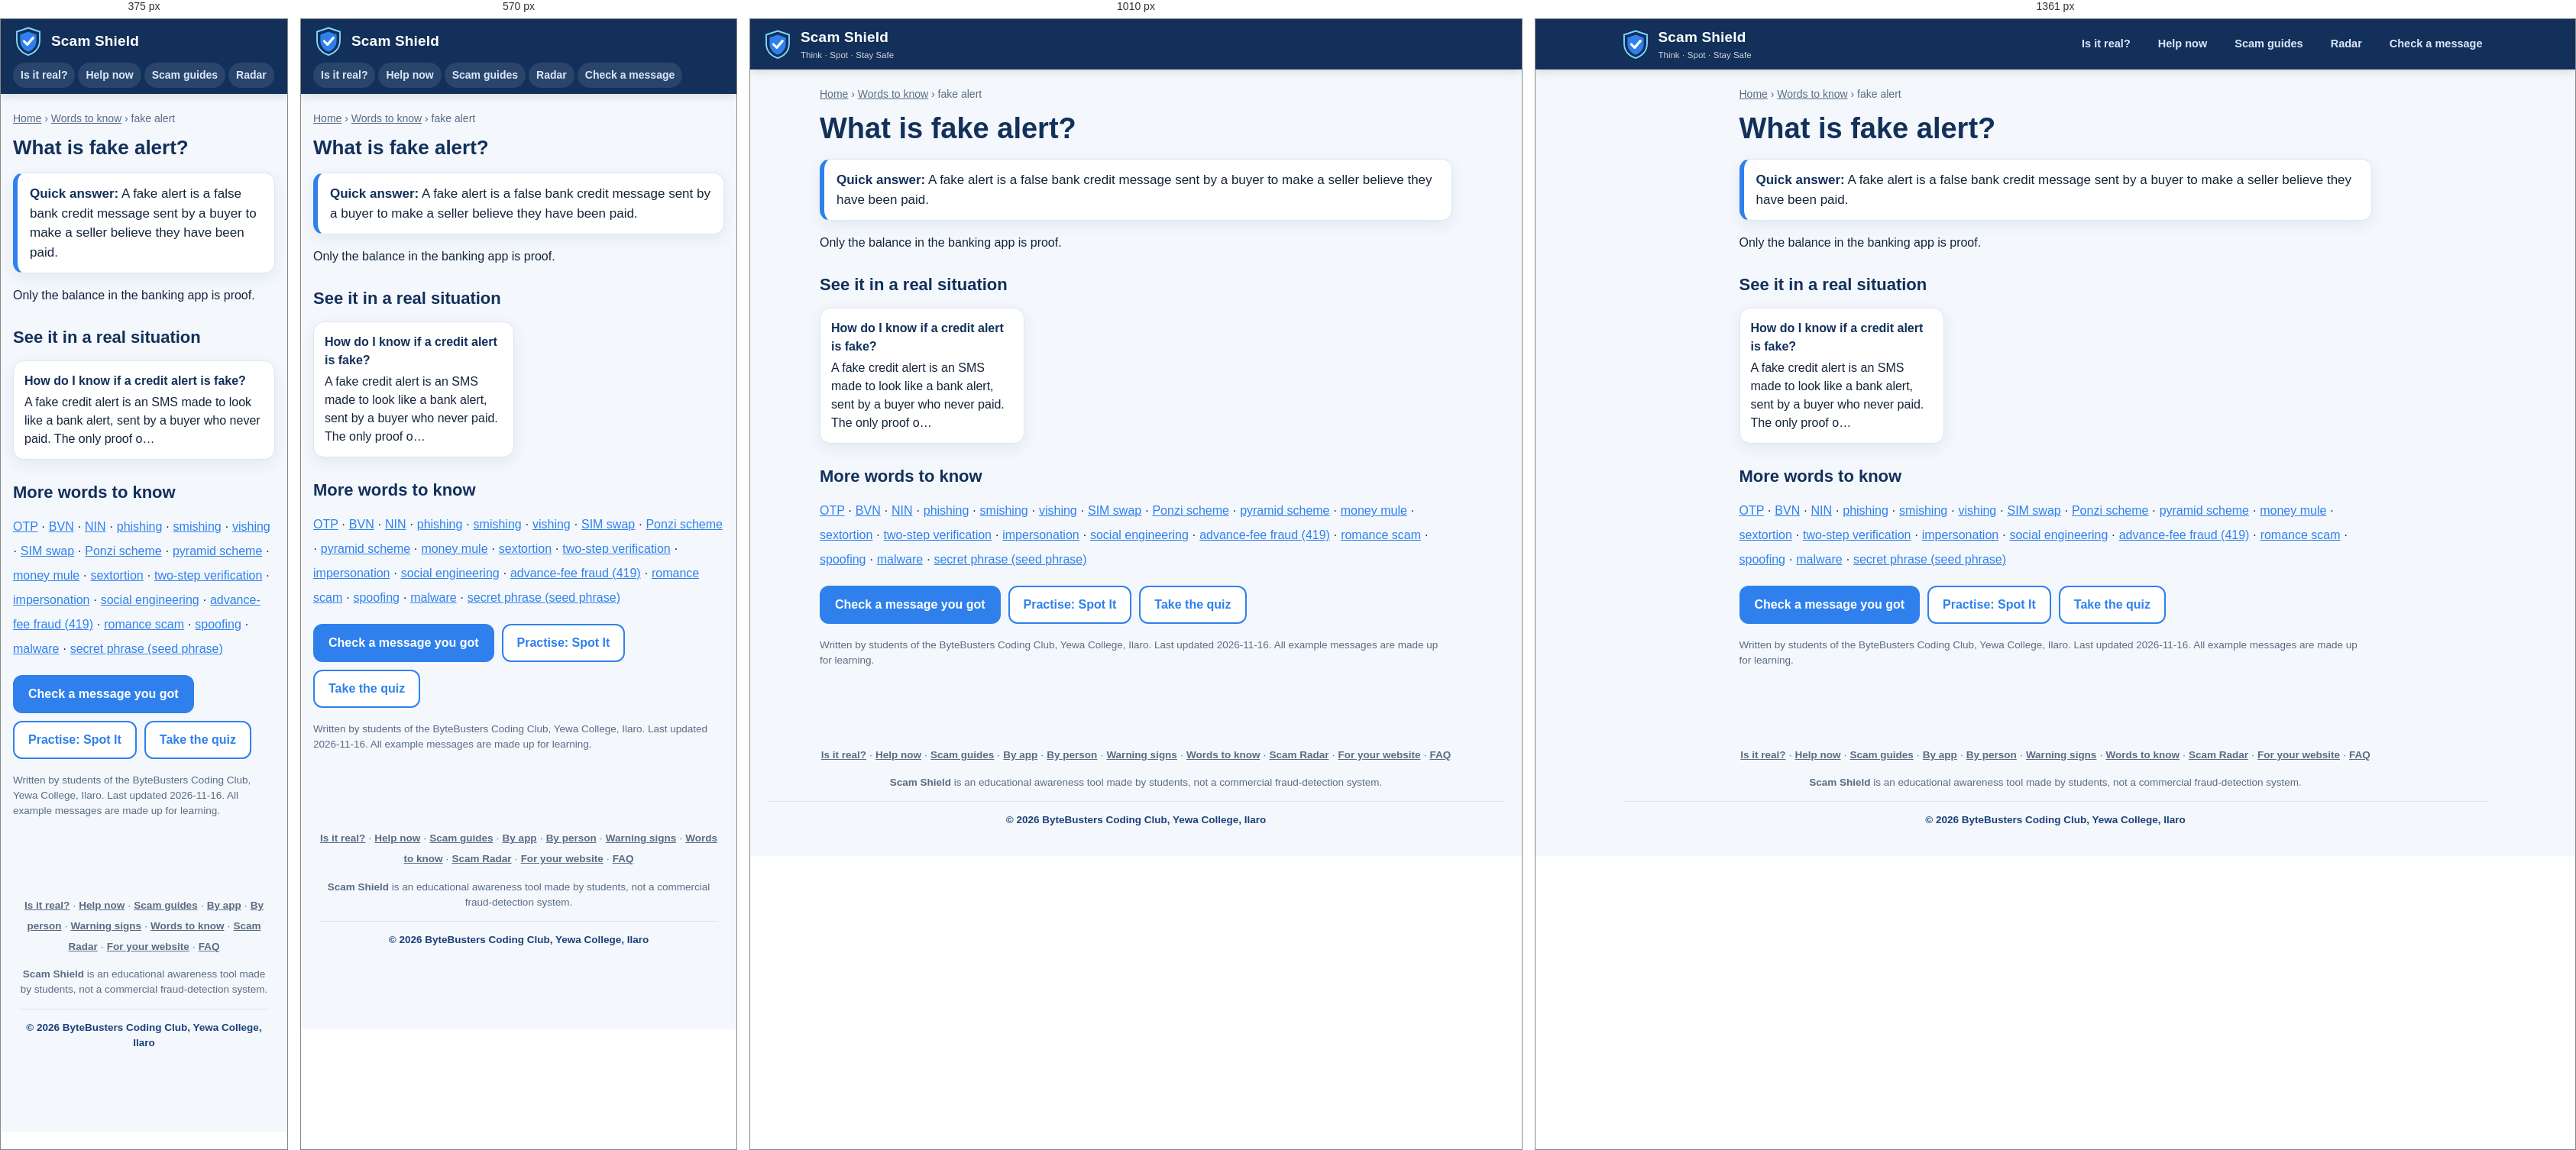
Rendered at 375 px, 570 px, 1010 px and 1361 px, left to right.

<!-- file: index.html -->
<!doctype html>
<html lang="en-NG">
<head>
<meta charset="utf-8">
<meta name="viewport" content="width=device-width, initial-scale=1, viewport-fit=cover">
<title>What is fake alert? Simple meaning with an example | Scam Shield</title>
<meta name="description" content="A fake alert is a false bank credit message sent by a buyer to make a seller believe they have been paid.">
<link rel="canonical" href="https://scam-shield-blond.vercel.app/meaning/fake-alert/">
<meta name="google-site-verification" content="gRx6rQOAdy83jB7Xta6qp0gE61CorO4qy7RzTVvn-WY">
<meta name="robots" content="index, follow, max-snippet:-1, max-image-preview:large">
<meta name="theme-color" content="#12305A">
<meta property="og:type" content="article">
<meta property="og:site_name" content="Scam Shield">
<meta property="og:title" content="What is fake alert? Simple meaning with an example | Scam Shield">
<meta property="og:description" content="A fake alert is a false bank credit message sent by a buyer to make a seller believe they have been paid.">
<meta property="og:url" content="https://scam-shield-blond.vercel.app/meaning/fake-alert/">
<meta property="og:image" content="https://scam-shield-blond.vercel.app/images/og-image.png">
<meta property="og:locale" content="en_NG">
<meta name="twitter:card" content="summary_large_image">
<link rel="icon" href="/images/logo.svg">
<link rel="manifest" href="/manifest.webmanifest">
<link rel="stylesheet" href="/css/style.css">
<script type="application/ld+json">{"@context":"https://schema.org","@graph":[{"@type":"EducationalOrganization","@id":"https://scam-shield-blond.vercel.app/#org","name":"ByteBusters Coding Club, Yewa College, Ilaro","url":"https://scam-shield-blond.vercel.app/","logo":"https://scam-shield-blond.vercel.app/images/logo.svg","address":{"@type":"PostalAddress","addressLocality":"Ilaro","addressRegion":"Ogun State","addressCountry":"NG"},"parentOrganization":{"@type":"Organization","name":"Odu'a Investment Foundation"}},{"@type":"BreadcrumbList","itemListElement":[{"@type":"ListItem","position":1,"name":"Home","item":"https://scam-shield-blond.vercel.app/"},{"@type":"ListItem","position":2,"name":"Words to know","item":"https://scam-shield-blond.vercel.app/meaning/"},{"@type":"ListItem","position":3,"name":"fake alert","item":"https://scam-shield-blond.vercel.app/meaning/fake-alert/"}]},{"@type":"DefinedTerm","name":"fake alert","description":"A fake alert is a false bank credit message sent by a buyer to make a seller believe they have been paid. Only the balance in the banking app is proof.","url":"https://scam-shield-blond.vercel.app/meaning/fake-alert/","inDefinedTermSet":"https://scam-shield-blond.vercel.app/meaning/"},{"@type":"FAQPage","mainEntity":[{"@type":"Question","name":"What does fake alert mean?","acceptedAnswer":{"@type":"Answer","text":"A fake alert is a false bank credit message sent by a buyer to make a seller believe they have been paid. Only the balance in the banking app is proof."}}]}]}</script>
</head>
<body>
<header class="topbar simple-top">
  <a class="brand" href="/" aria-label="Scam Shield home"><img src="/images/logo.svg" alt="" width="40" height="40"><span><b>Scam Shield</b><small>Think · Spot · Stay Safe</small></span></a>
  <nav class="topnav" aria-label="Main">
    <a href="/is-it-real/">Is it real?</a><a href="/help/">Help now</a><a href="/scams/">Scam guides</a><a href="/radar/">Radar</a><a href="/#verify">Check a message</a>
  </nav>
</header>
<main class="guide">
  <nav class="crumbs" aria-label="Breadcrumb"><a href="/">Home</a> › <a href="/meaning/">Words to know</a> › fake alert</nav>
  <h1>What is fake alert?</h1>

  <p class="answer-box"><b>Quick answer:</b> A fake alert is a false bank credit message sent by a buyer to make a seller believe they have been paid.</p>
  <p>Only the balance in the banking app is proof.</p>
  <h2>See it in a real situation</h2><ul class="grid-links"><li><a href="/is-it-real/fake-credit-alert/"><b>How do I know if a credit alert is fake?</b>A fake credit alert is an SMS made to look like a bank alert, sent by a buyer who never paid. The only proof o…</a></li></ul>
  <h2>More words to know</h2>
  <p class="chips-links"><a href="/meaning/otp/">OTP</a> · <a href="/meaning/bvn/">BVN</a> · <a href="/meaning/nin/">NIN</a> · <a href="/meaning/phishing/">phishing</a> · <a href="/meaning/smishing/">smishing</a> · <a href="/meaning/vishing/">vishing</a> · <a href="/meaning/sim-swap/">SIM swap</a> · <a href="/meaning/ponzi-scheme/">Ponzi scheme</a> · <a href="/meaning/pyramid-scheme/">pyramid scheme</a> · <a href="/meaning/money-mule/">money mule</a> · <a href="/meaning/sextortion/">sextortion</a> · <a href="/meaning/two-step-verification/">two-step verification</a> · <a href="/meaning/impersonation/">impersonation</a> · <a href="/meaning/social-engineering/">social engineering</a> · <a href="/meaning/advance-fee-fraud/">advance-fee fraud (419)</a> · <a href="/meaning/romance-scam/">romance scam</a> · <a href="/meaning/spoofing/">spoofing</a> · <a href="/meaning/malware/">malware</a> · <a href="/meaning/secret-phrase/">secret phrase (seed phrase)</a></p>
  <div class="cta"><a class="btn" href="/#verify">Check a message you got</a><a class="btn ghost" href="/#spot">Practise: Spot It</a><a class="btn ghost" href="/#quiz">Take the quiz</a></div>
  <p class="updated">Written by students of the ByteBusters Coding Club, Yewa College, Ilaro. Last updated <time datetime="2026-11-16">2026-11-16</time>. All example messages are made up for learning.</p>
</main>
<footer class="foot">
  <p class="footlinks"><a href="/is-it-real/">Is it real?</a> · <a href="/help/">Help now</a> · <a href="/scams/">Scam guides</a> · <a href="/on/">By app</a> · <a href="/for/">By person</a> · <a href="/signs/">Warning signs</a> · <a href="/meaning/">Words to know</a> · <a href="/radar/">Scam Radar</a> · <a href="/widget/">For your website</a> · <a href="/faq/">FAQ</a></p>
  <p><b>Scam Shield</b> is an educational awareness tool made by students, not a commercial fraud-detection system.</p>
  <p class="copyright">&copy; 2026 ByteBusters Coding Club, Yewa College, Ilaro</p>
</footer>
</body>
</html>


/* @media block from style.css */
@media (max-width: 860px) { .topbar { gap: 8px; } .topnav a { padding: 8px 6px; } .brand small { display: none; } .qrbtn span { display: none; } .qrbtn { padding: 8px 10px; } }

/* @media block from style.css */
@media (max-width: 1160px) {
  .topnav a { font-size: 0; padding: 9px; } .topnav a svg { font-size: 20px; }
  .features { grid-template-columns: repeat(3, 1fr); }
  .types-grid { grid-template-columns: repeat(2, 1fr); }
  .steps { grid-template-columns: repeat(3, 1fr); }
}

/* @media block from style.css */
@media (max-width: 720px) {
  .topnav { display: none; }
  .topbar { padding: 9px 16px; }
  .bottomnav { display: grid; grid-template-columns: repeat(7, 1fr); position: fixed; bottom: 0; left: 0; right: 0; z-index: 30; background: #fff;
    border-top: 1px solid var(--line); box-shadow: 0 -4px 16px rgba(18, 48, 90, .1); padding-bottom: env(safe-area-inset-bottom); }
  .bottomnav a { display: flex; flex-direction: column; align-items: center; gap: 2px; padding: 8px 2px 7px; color: var(--muted); text-decoration: none; font-size: 11px; font-weight: 700; }
  .bottomnav a svg { font-size: 22px; }
  .bottomnav a.on { color: var(--blue); }
  .bottomnav a.on svg { transform: translateY(-1px); }
  body { padding-bottom: 70px; }
  main { padding-top: 14px; }
  .hero, .two, .spot-list, .grid3, .grid2 { grid-template-columns: 1fr; }
  .hero { padding: 18px; }
  main { padding: 18px 16px 30px; }
  :root { --gap: 18px; }
  .card { padding: 18px; }
  .features { grid-template-columns: repeat(2, 1fr); }
  .bottomnav a { font-size: 10px; }
  .login span#loginLabel { display: none; }
  .qrcard { flex-direction: column; text-align: center; padding: 20px; }
  .qrcard img { width: 210px; height: 210px; }
  .scene { order: -1; }
  .steps { grid-template-columns: 1fr 1fr; }
  .scorebar { position: static; gap: 8px; } .scorebar > div { min-width: 0; flex: 1 1 28%; padding: 6px 4px; } .scorebar b { font-size: 18px; }
  .scorebar .btn { flex: 1 1 100%; }
  .page-head { padding: 12px; gap: 10px; } .page-head .ic.big { width: 44px; height: 44px; font-size: 22px; }
  .toast { bottom: 84px; }
}

/* @media block from style.css */
@media (max-width: 420px) {
  .features, .types-grid, .steps { grid-template-columns: 1fr; }
  .brand small { display: none; }
}

/* @media block from style.css */
@media (max-width: 1360px) { .topnav a svg { display: none; } .topnav a { padding: 8px 9px; } }

/* @media block from style.css */
@media (max-width: 860px) { .simple-top { flex-wrap: wrap; height: auto; padding-bottom: 8px; } .simple-top .topnav { display: flex !important; width: 100%; overflow-x: auto; flex-wrap: nowrap; gap: 4px; }
  .simple-top .topnav a { font-size: 14px !important; padding: 6px 10px !important; background: rgba(255,255,255,.1); border-radius: 999px; } }